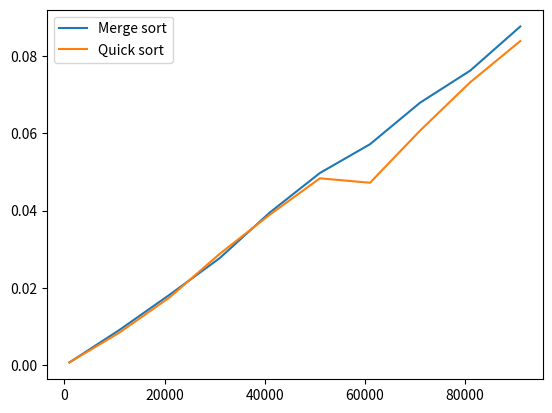

The matplotlib source for this figure:
import random
import time
import matplotlib.pyplot as plt

def merge(a,b):
	c = []
	i = j = 0
	while i < len(a) and j < len(b):
		if a[i] < b[j]:
			c.append(a[i])
			i+=1
		else:
			c.append(b[j])
			j+=1
	c.extend(a[i:])
	c.extend(b[j:])
	return c

def merge_sort(a):
	n = len(a)
	if n <= 1:
		return a
	else:
		mid = n//2
		left = merge_sort(a[:mid])
		right = merge_sort(a[mid:])
		return merge(left,right)


def lomuto_partition(a,low,high):
	pivot = a[high]
	i = low
	for j in range(low,high):
		if a[j] <= pivot:
			a[i],a[j] = a[j],a[i]
			i+=1
	a[i],a[high] = a[high],a[i]
	return i

def quick_sort(a):
	n = len(a)
	if n <= 1:
		return a
	else:
		pivot = a[0]
		less = [x for x in a if x < pivot]
		eq = [x for x in a if x == pivot]
		greater = [x for x in a if x > pivot]
		return quick_sort(less) + eq +quick_sort(greater)

def make_random_list(n):
	return [random.randint(1,100000) for i in range(n)]


def test_sort(sort_function, l):
	a = l
	start = time.time()
	sort_function(a)
	end = time.time()
	return end-start

measure_merge = []
measure_quick = []
for n in range(1000,100000,10000):
	l = make_random_list(n)
	t1 = test_sort(merge_sort,l)
	t2 = test_sort(quick_sort,l)
	measure_merge.append(t1)
	measure_quick.append(t2)

plt.plot(range(1000,100000,10000),measure_merge,label='Merge sort')
plt.plot(range(1000,100000,10000),measure_quick,label='Quick sort')
plt.legend()
plt.show()
